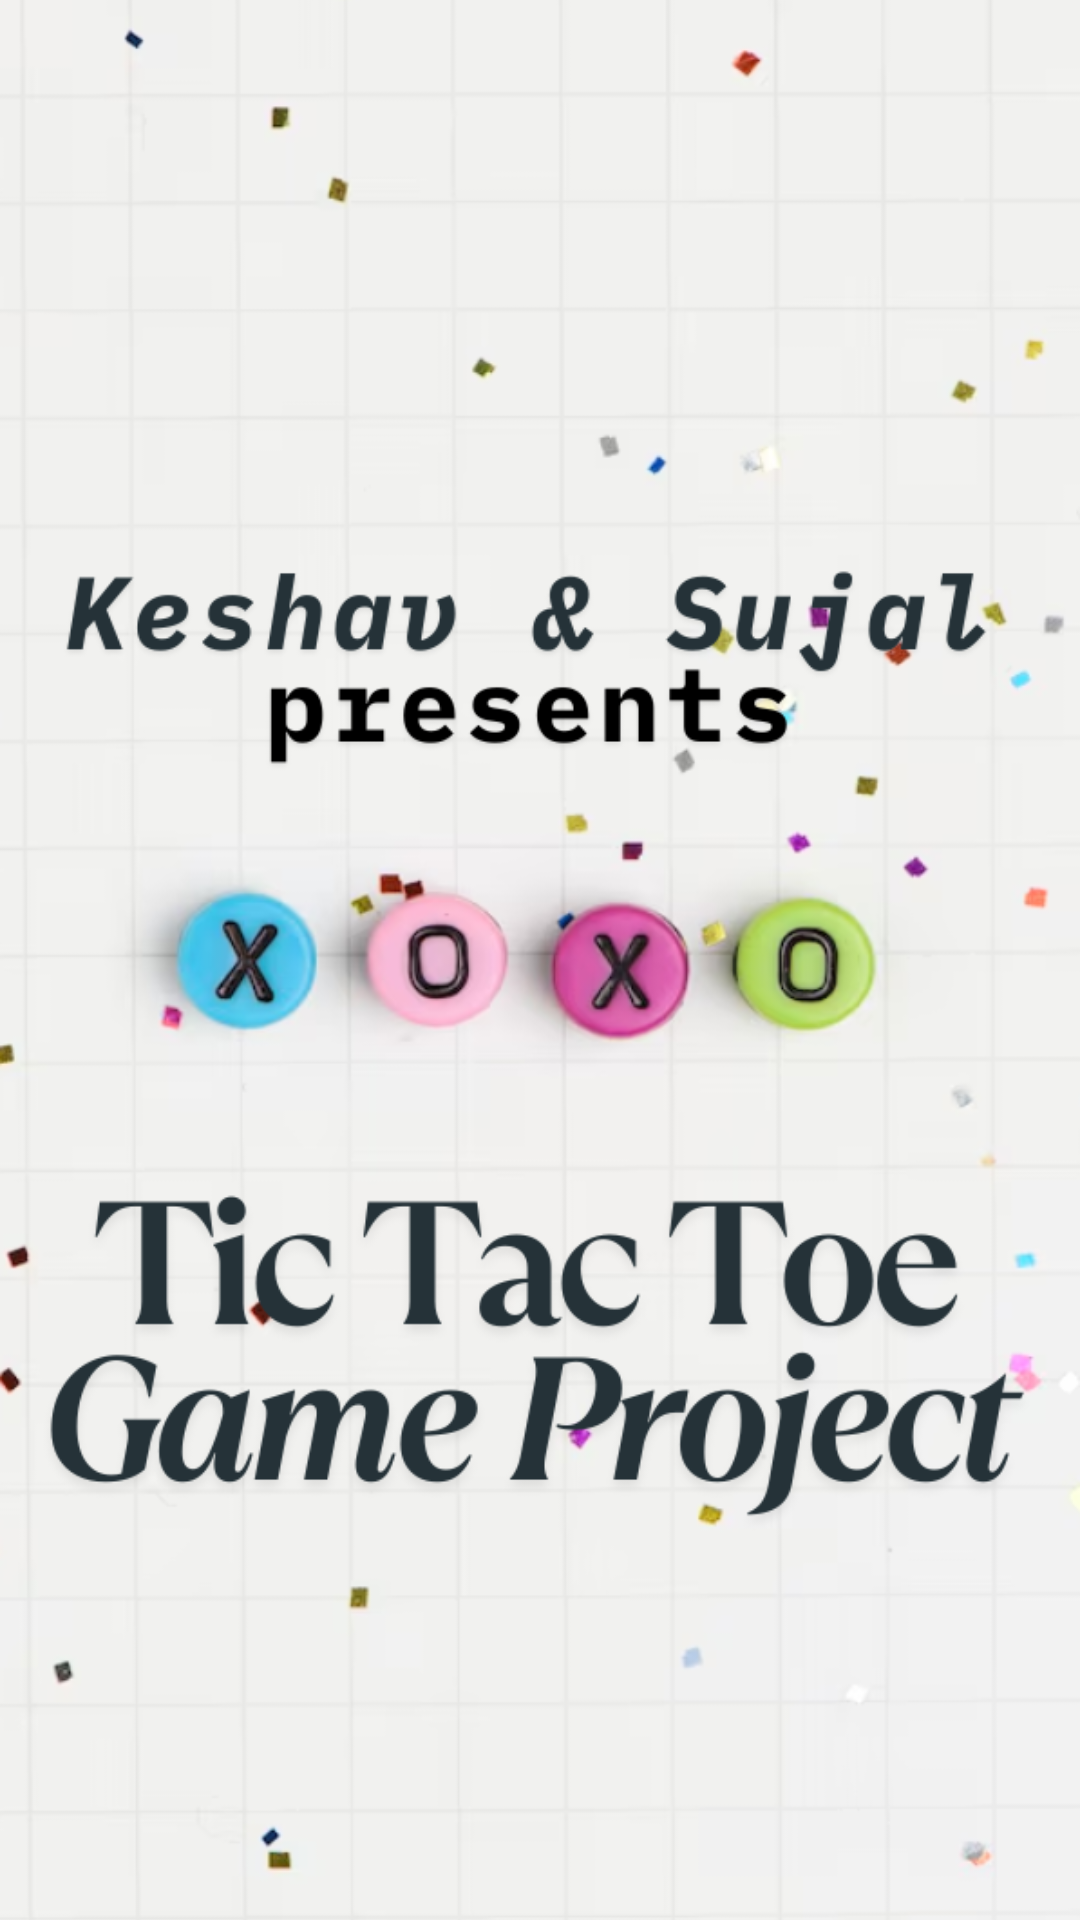

Layout XML and referenced resources for this Android screen:
<!-- AndroidManifest.xml: activity theme Theme.FinalTic -->
<!-- res/layout/activity_splash.xml -->
<?xml version="1.0" encoding="utf-8"?>
<FrameLayout xmlns:android="http://schemas.android.com/apk/res/android"
    android:layout_width="match_parent"
    android:layout_height="match_parent">

    <ImageView
        android:id="@+id/imageSplash"
        android:layout_width="match_parent"
        android:layout_height="match_parent"
        android:scaleType="centerCrop"
        android:src="@drawable/ticmain"
        android:contentDescription="App Logo" />

    <LinearLayout
        android:id="@+id/loadingLayout"
        android:orientation="vertical"
        android:gravity="center"
        android:layout_width="match_parent"
        android:layout_height="match_parent"
        android:visibility="gone"
        android:background="#80000000">

        <ProgressBar
            android:layout_width="wrap_content"
            android:layout_height="wrap_content"
            android:indeterminate="true" />

        <TextView
            android:layout_marginTop="16dp"
            android:textColor="#FFFFFF"
            android:text="Loading TicTacToe..."
            android:layout_width="wrap_content"
            android:layout_height="wrap_content" />

    </LinearLayout>

</FrameLayout>
<!-- resources referenced by this layout -->
<resources>
  <!-- drawable ticmain: png bitmap (drawable, 221393 bytes) -->
  <style name="Theme.FinalTic" parent="Theme.AppCompat.Light.NoActionBar">
          
          <item name="colorPrimary">#6200EE</item>
          <item name="colorPrimaryDark">#3700B3</item>
          <item name="colorAccent">#03DAC5</item>
          <item name="android:windowBackground">@android:color/white</item>
      </style>
</resources>
